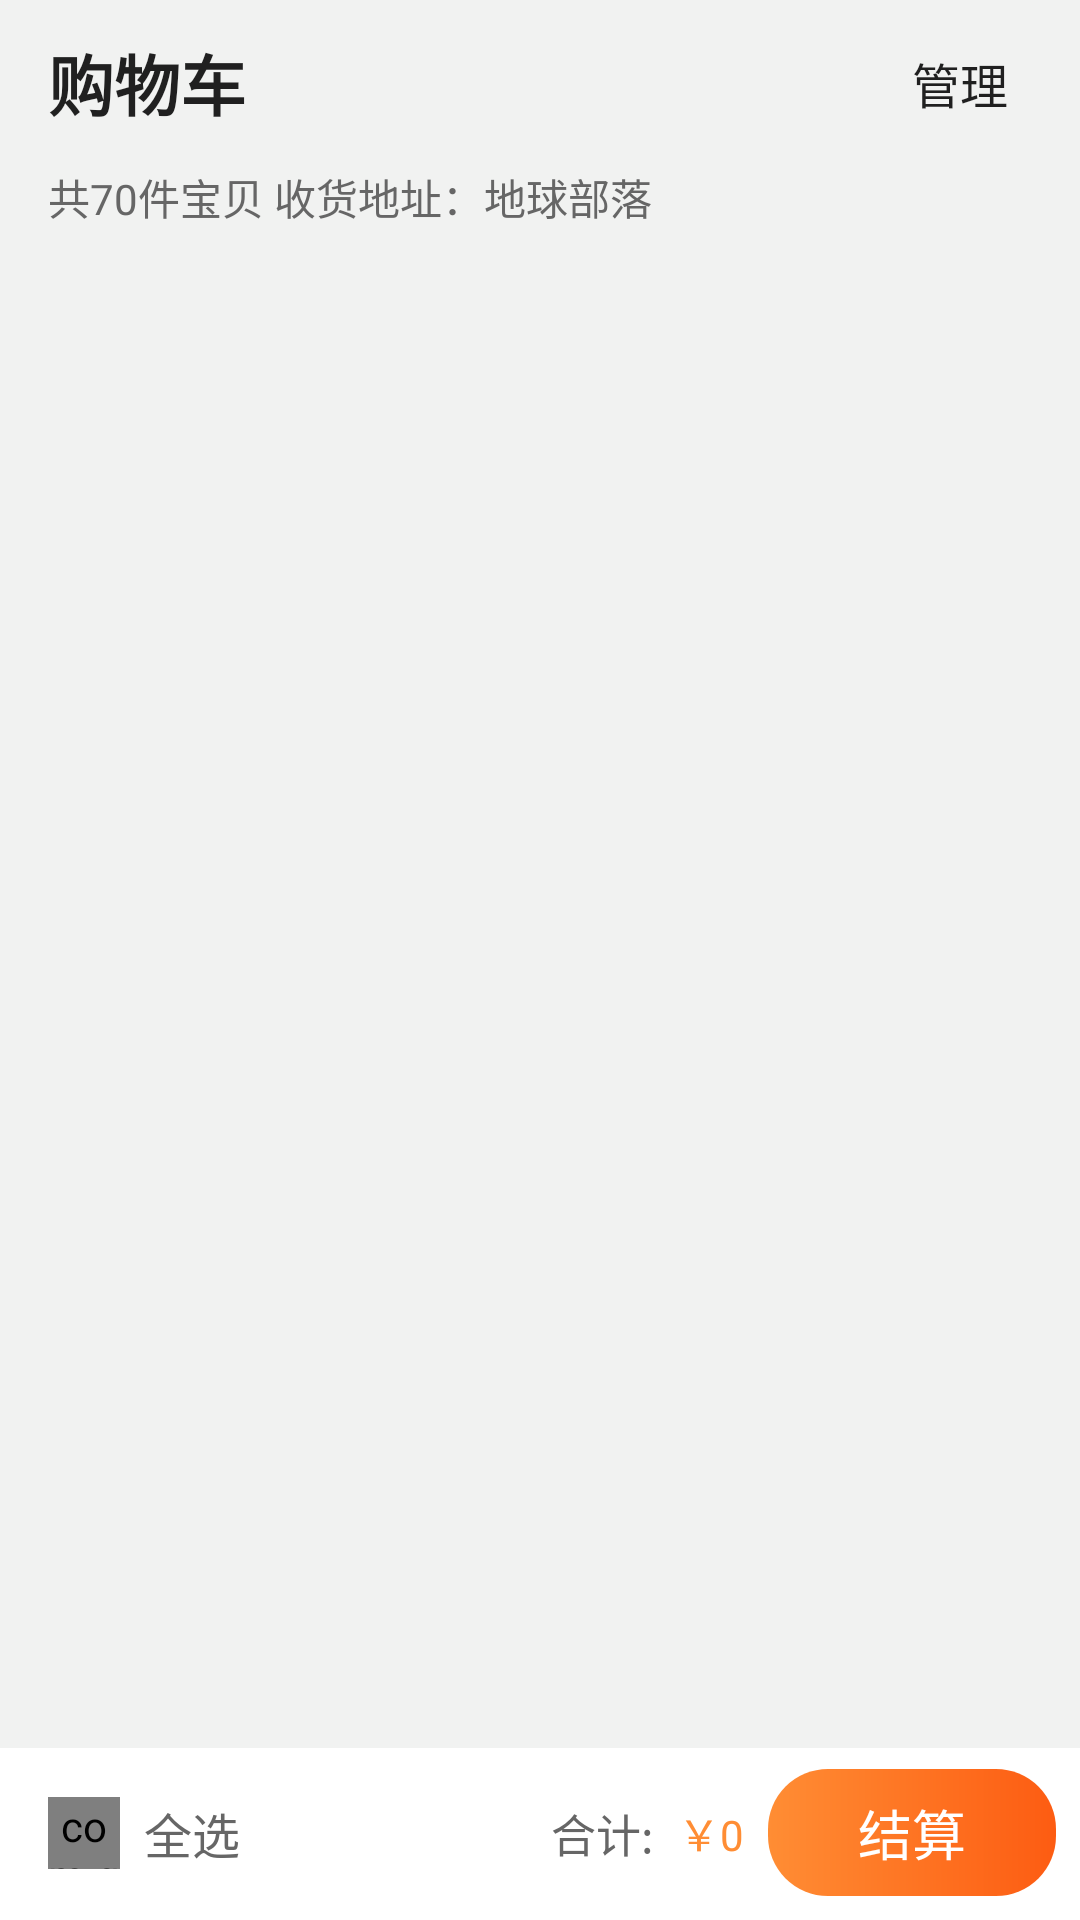

Write the Android layout XML for this screen, with the resource values it uses.
<!-- AndroidManifest.xml: application theme AppTheme -->
<!-- res/layout/fragment_article.xml -->
<?xml version="1.0" encoding="utf-8"?>
<LinearLayout xmlns:android="http://schemas.android.com/apk/res/android"
    xmlns:tools="http://schemas.android.com/tools"
    android:layout_width="match_parent"
    android:layout_height="match_parent"
    android:orientation="vertical"
    android:background="@color/background_secondary"
    xmlns:app="http://schemas.android.com/apk/res-auto"
    tools:context=".ui.article.ArticleFragment">

    <LinearLayout
        android:layout_width="match_parent"
        android:layout_height="wrap_content"
        android:orientation="vertical">

        <LinearLayout
            android:id="@+id/appbar"
            android:layout_width="match_parent"
            android:layout_height="wrap_content"
            android:fitsSystemWindows="true"
            android:layout_marginStart="@dimen/margin_normal"
            android:layout_marginEnd="@dimen/margin_normal"
            android:layout_marginTop="@dimen/margin_small"
            android:layout_marginBottom="@dimen/margin_small"
            android:orientation="horizontal"
            android:gravity="center_vertical">

            <TextView
                android:id="@+id/textView10"
                android:layout_width="0dp"
                android:layout_height="wrap_content"
                android:layout_weight="1"
                android:text="购物车"
                android:textColor="?android:textColorPrimary"
                android:textSize="22sp"
                android:textStyle="bold" />

            <TextView
                android:layout_width="wrap_content"
                android:layout_height="wrap_content"
                android:padding="@dimen/margin_small"
                android:text="管理"
                android:textColor="?android:textColorPrimary"
                android:textSize="16sp"
                android:layout_gravity="end"/>

        </LinearLayout>

    </LinearLayout>

    <androidx.coordinatorlayout.widget.CoordinatorLayout
        android:layout_width="match_parent"
        android:layout_height="0dp"
        android:layout_weight="1">

        <com.google.android.material.appbar.AppBarLayout
            android:id="@+id/appBarLayout"
            android:layout_width="match_parent"
            android:layout_height="wrap_content"
            android:background="@color/background_secondary"
            app:elevation="0dp">
            <TextView
                android:layout_width="match_parent"
                android:layout_height="wrap_content"
                android:textColor="@color/text_color"
                app:layout_scrollFlags="scroll|enterAlways"
                android:paddingStart="@dimen/margin_normal"
                android:paddingEnd="@dimen/margin_normal"
                android:layout_marginBottom="@dimen/margin_normal"
                android:textSize="14sp"
                android:text="共70件宝贝 收货地址：地球部落"/>

        </com.google.android.material.appbar.AppBarLayout>

        <LinearLayout
            android:layout_width="match_parent"
            android:layout_height="match_parent"
            android:orientation="vertical"
            app:layout_behavior="@string/appbar_scrolling_view_behavior" >

            <androidx.recyclerview.widget.RecyclerView
                android:id="@+id/article_list"
                android:layout_width="match_parent"
                android:layout_height="0dp"
                android:layout_weight="1"
                android:clipToPadding="false"
                android:paddingStart="@dimen/margin_small"
                android:paddingEnd="@dimen/margin_small"/>

        </LinearLayout>

    </androidx.coordinatorlayout.widget.CoordinatorLayout>

    <androidx.constraintlayout.widget.ConstraintLayout
        android:layout_width="match_parent"
        android:layout_height="wrap_content"
        android:background="@drawable/top_stroke"
        android:paddingTop="@dimen/margin_small"
        android:paddingBottom="@dimen/margin_small"
        android:paddingStart="@dimen/margin_small"
        android:paddingEnd="@dimen/margin_small"
        android:layout_gravity="bottom">

        <com.google.android.material.checkbox.MaterialCheckBox
            style="@style/checkBoxStyle"
            android:id="@+id/checkBox"
            android:layout_width="24dp"
            android:layout_height="24dp"
            android:layout_margin="@dimen/margin_small"
            android:layout_gravity="center_vertical"
            app:useMaterialThemeColors="false"
            app:layout_constraintBottom_toBottomOf="parent"
            app:layout_constraintStart_toStartOf="parent"
            app:layout_constraintTop_toTopOf="parent" />

        <TextView
            android:id="@+id/textView11"
            android:layout_width="wrap_content"
            android:layout_height="wrap_content"
            android:padding="@dimen/margin_small"
            android:text="全选"
            android:textColor="@color/text_color"
            android:textSize="16sp"
            app:layout_constraintBottom_toBottomOf="parent"
            app:layout_constraintStart_toEndOf="@+id/checkBox"
            app:layout_constraintTop_toTopOf="parent" />

        <TextView
            android:id="@+id/textView15"
            android:layout_width="wrap_content"
            android:layout_height="wrap_content"
            android:padding="@dimen/margin_small"
            android:text="合计:"
            android:textColor="@color/text_color"
            android:textSize="15sp"
            app:layout_constraintBottom_toBottomOf="parent"
            app:layout_constraintEnd_toStartOf="@+id/all_price"
            app:layout_constraintTop_toTopOf="parent" />

        <TextView
            android:id="@+id/all_price"
            android:layout_width="wrap_content"
            android:layout_height="wrap_content"
            android:text="￥0"
            android:textColor="@color/color_primary"
            android:textSize="14sp"
            android:layout_marginEnd="@dimen/margin_small"
            app:layout_constraintBottom_toBottomOf="parent"
            app:layout_constraintEnd_toStartOf="@+id/textView12"
            app:layout_constraintTop_toTopOf="parent" />

        <TextView
            android:id="@+id/textView12"
            android:layout_width="wrap_content"
            android:layout_height="wrap_content"
            android:layout_gravity="end|center_vertical"
            android:paddingStart="30dp"
            android:paddingEnd="30dp"
            android:paddingTop="@dimen/margin_small"
            android:paddingBottom="@dimen/margin_small"
            android:text="结算"
            android:textSize="18sp"
            android:background="@drawable/background_radius_corners_primary"
            android:textColor="@color/white"
            app:layout_constraintBottom_toBottomOf="parent"
            app:layout_constraintEnd_toEndOf="parent"
            app:layout_constraintTop_toTopOf="parent" />

    </androidx.constraintlayout.widget.ConstraintLayout>

</LinearLayout>
<!-- resources referenced by this layout -->
<resources>
  <color name="background_secondary">#F1F2F1</color>
  <color name="color_primary">#FF8D34</color>
  <color name="text_color">#666666</color>
  <color name="white">#FFFFFFFF</color>
  <dimen name="margin_normal">16dp</dimen>
  <dimen name="margin_small">8dp</dimen>
  <!-- drawable background_radius_corners_primary (drawable) -->
  <?xml version="1.0" encoding="utf-8"?>
  <shape xmlns:android="http://schemas.android.com/apk/res/android"
      android:shape="rectangle">
      
      <gradient
          android:startColor="@color/color_primary"
          android:endColor="@color/color_accent"
          android:angle="360"/>
      
      <corners
          android:topLeftRadius="20dp"
          android:topRightRadius="20dp"
          android:bottomLeftRadius="20dp"
          android:bottomRightRadius="20dp" />
  </shape>
  <!-- drawable top_stroke (drawable) -->
  <?xml version="1.0" encoding="utf-8"?>
  <layer-list xmlns:android="http://schemas.android.com/apk/res/android">
  
      <item android:gravity="top">
          <shape>
              <solid android:color="@color/white" />
          </shape>
      </item>
  
      <item android:gravity="top">
          <shape>
              <size
                  android:height="1dp" />
              <solid android:color="@color/background_secondary" />
          </shape>
      </item>
  
  </layer-list>
  <style name="checkBoxStyle" parent="@android:style/Widget.CompoundButton.CheckBox">
          <item name="android:button">@drawable/radio_select</item>
      </style>
  <style name="AppTheme" parent="Base.AppTheme">
          <item name="android:windowTranslucentStatus">true</item>
          <item name="android:windowContentTransitions">true</item>
      </style>
  <color name="color_accent">#FD5C12</color>
  <!-- drawable radio_select (drawable) -->
  <?xml version="1.0" encoding="utf-8"?>
  <selector xmlns:android="http://schemas.android.com/apk/res/android">
      <item android:drawable="@drawable/ic_radio_checked" android:state_checked="true"/>
      <item android:drawable="@drawable/ic_radio_button_unchecked" android:state_checked="false"/>
      <item android:drawable="@drawable/ic_radio_button_unchecked"/>
  </selector>
  <style name="Base.AppTheme" parent="Theme.MaterialComponents.DayNight.NoActionBar">
          
          <item name="colorPrimary">@color/color_primary</item>
          <item name="colorPrimaryVariant">@color/purple_700</item>
          <item name="colorOnPrimary">@color/white</item>
          
          <item name="colorSecondary">@color/teal_200</item>
          <item name="colorSecondaryVariant">@color/teal_700</item>
          <item name="colorOnSecondary">@color/black</item>
          
  
          
          <item name="android:windowLightStatusBar" tools:targetApi="m">@bool/use_light_status</item>
          <item name="android:statusBarColor">@color/transparent</item>
          <item name="android:windowLightNavigationBar" tools:targetApi="o_mr1">@bool/use_light_navigation</item>
          <item name="android:navigationBarColor">@color/nav_bar_scrim</item>
      </style>
  <color name="purple_700">#FF3700B3</color>
  <color name="teal_200">#FF03DAC5</color>
  <color name="teal_700">#FF018786</color>
  <color name="black">#FF000000</color>
  <color name="transparent">#0fff</color>
  <color name="nav_bar_scrim">@color/system_ui_scrim_black</color>
  <color name="system_ui_scrim_black">#40000000</color>
</resources>
